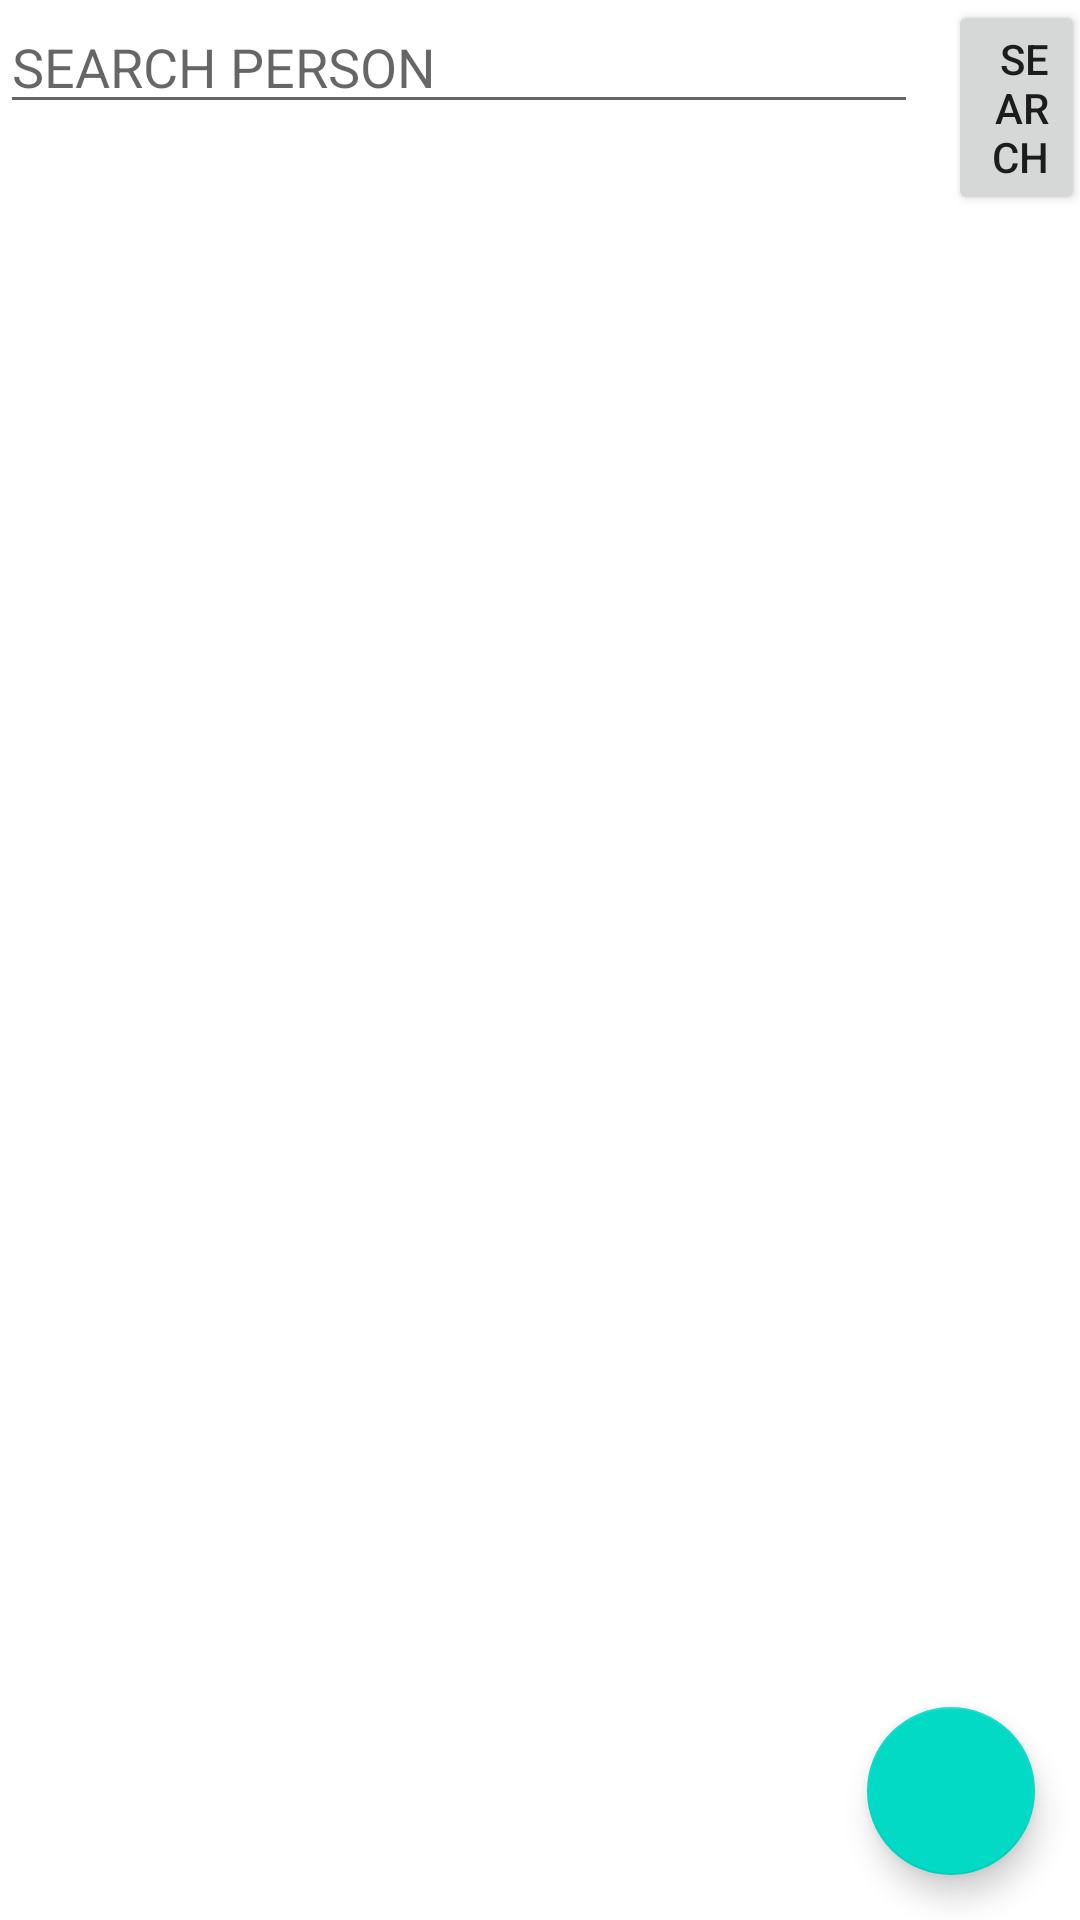

Produce the Android XML layout that renders to this screen, including the resource entries it uses.
<!-- AndroidManifest.xml: application theme Theme.KykKalanBakiye -->
<!-- res/layout/fragment_list.xml -->
<?xml version="1.0" encoding="utf-8"?>
<androidx.constraintlayout.widget.ConstraintLayout
    xmlns:android="http://schemas.android.com/apk/res/android"
    xmlns:tools="http://schemas.android.com/tools"
    android:layout_width="match_parent"
    android:layout_height="match_parent"
    tools:context=".view.FragmentList">

<RelativeLayout
    android:layout_width="match_parent"
    android:layout_height="match_parent">

    <EditText
        android:id="@+id/searchText"
        android:layout_width="306dp"
        android:layout_height="wrap_content"
        android:gravity="left"
        android:hint="SEARCH PERSON"
        android:maxLines="@integer/material_motion_duration_medium_2"></EditText>

    <Button
        android:id="@+id/searchButton"
        android:layout_width="wrap_content"
        android:layout_height="wrap_content"
        android:layout_alignParentTop="true"
        android:layout_alignParentEnd="true"
        android:layout_marginStart="10dp"
        android:layout_marginTop="0dp"
        android:layout_marginEnd="-2dp"
        android:layout_toEndOf="@+id/searchText"
        android:gravity="right"
        android:text="SEARCH"></Button>

    <com.google.android.material.floatingactionbutton.FloatingActionButton
        android:id="@+id/addFabButton"
        android:layout_width="wrap_content"
        android:layout_height="wrap_content"
        android:layout_alignParentRight="true"
        android:layout_alignParentBottom="true"
        android:src="@drawable/ic_baseline_add_24"
        android:layout_margin="15dp"></com.google.android.material.floatingactionbutton.FloatingActionButton>

    <androidx.recyclerview.widget.RecyclerView
        android:id="@+id/recyclerView"
        android:layout_width="match_parent"
        android:layout_height="match_parent"
        android:layout_below="@+id/searchText"></androidx.recyclerview.widget.RecyclerView>
</RelativeLayout>



</androidx.constraintlayout.widget.ConstraintLayout>
<!-- resources referenced by this layout -->
<resources>
  <style name="Theme.KykKalanBakiye" parent="Theme.MaterialComponents.DayNight.DarkActionBar">
          
          <item name="colorPrimary">@color/purple_500</item>
          <item name="colorPrimaryVariant">@color/purple_700</item>
          <item name="colorOnPrimary">@color/white</item>
          
          <item name="colorSecondary">@color/teal_200</item>
          <item name="colorSecondaryVariant">@color/teal_700</item>
          <item name="colorOnSecondary">@color/black</item>
          
          <item name="android:statusBarColor" tools:targetApi="l">?attr/colorPrimaryVariant</item>
          
      </style>
  <!-- not gathered from this repository: default colours our renderer supplied (Android Studio template values) -->
  <color name="purple_500">#FF6200EE</color>
  <color name="purple_700">#FF3700B3</color>
  <color name="teal_200">#FF03DAC5</color>
  <color name="teal_700">#FF018786</color>
  <color name="black">#FF000000</color>
  <color name="white">#FFFFFFFF</color>
</resources>
